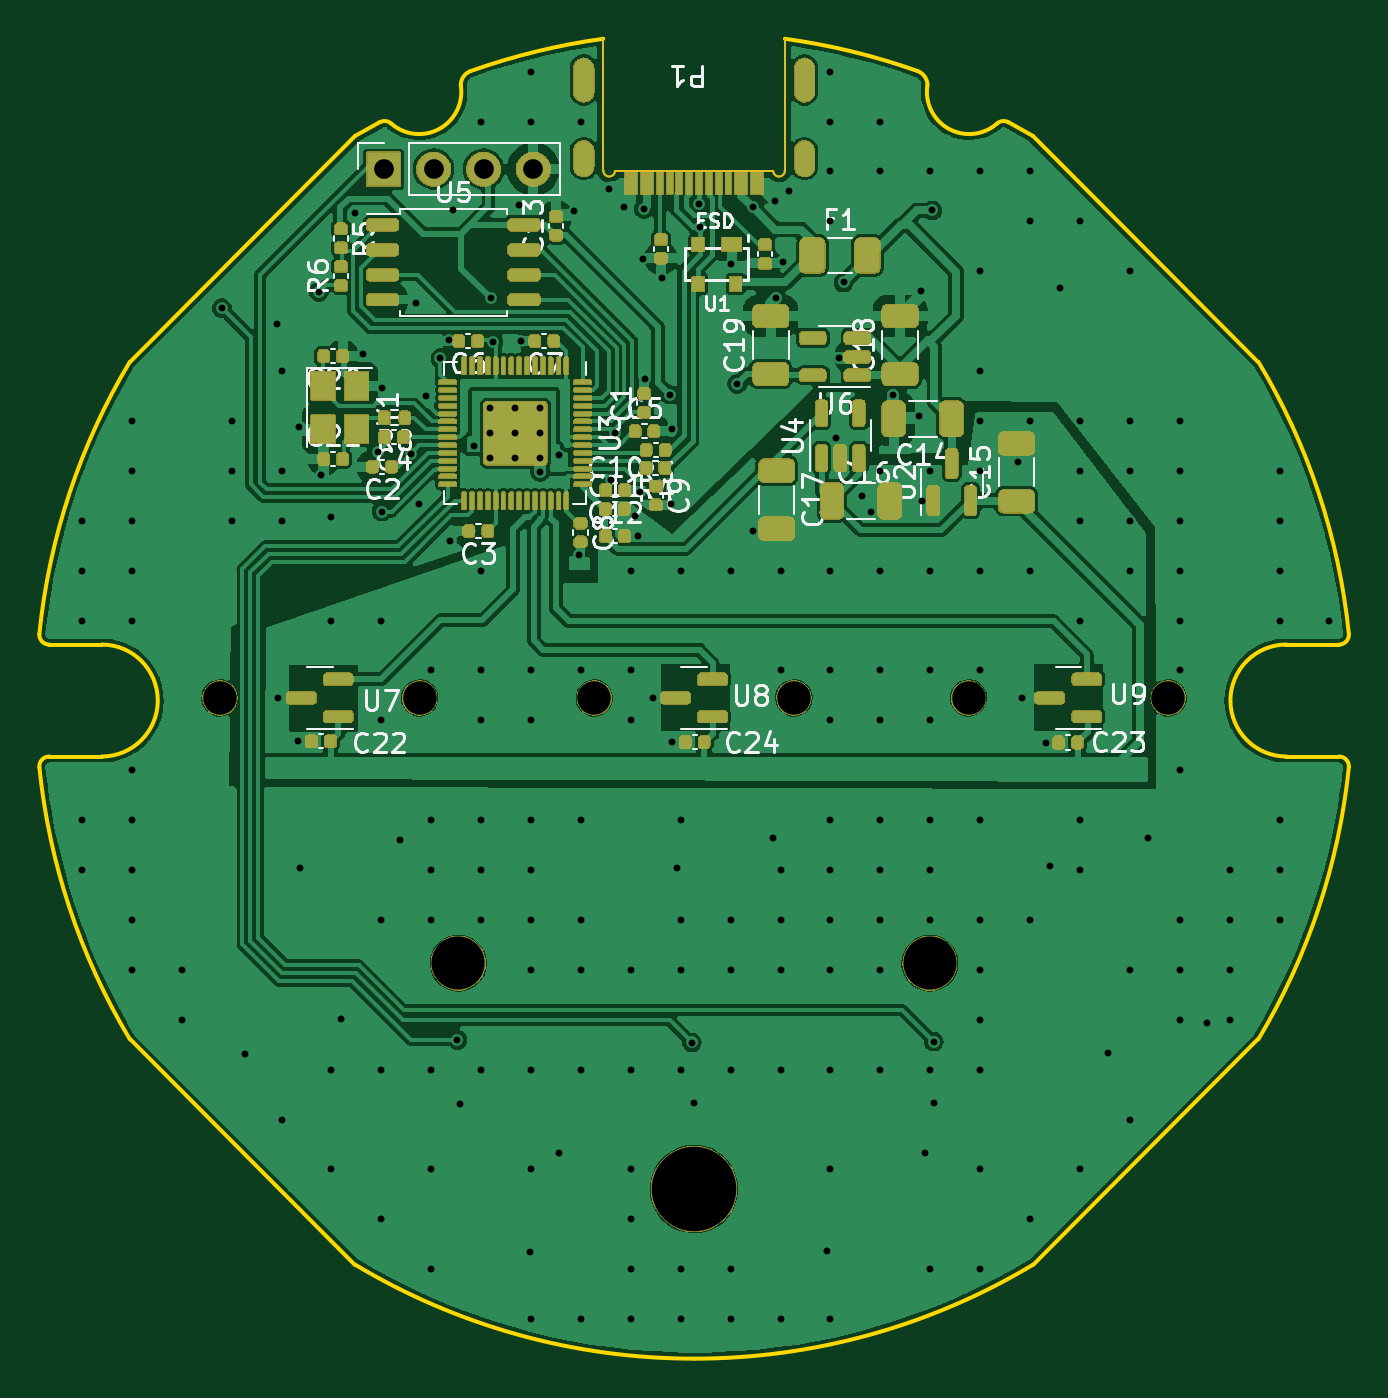
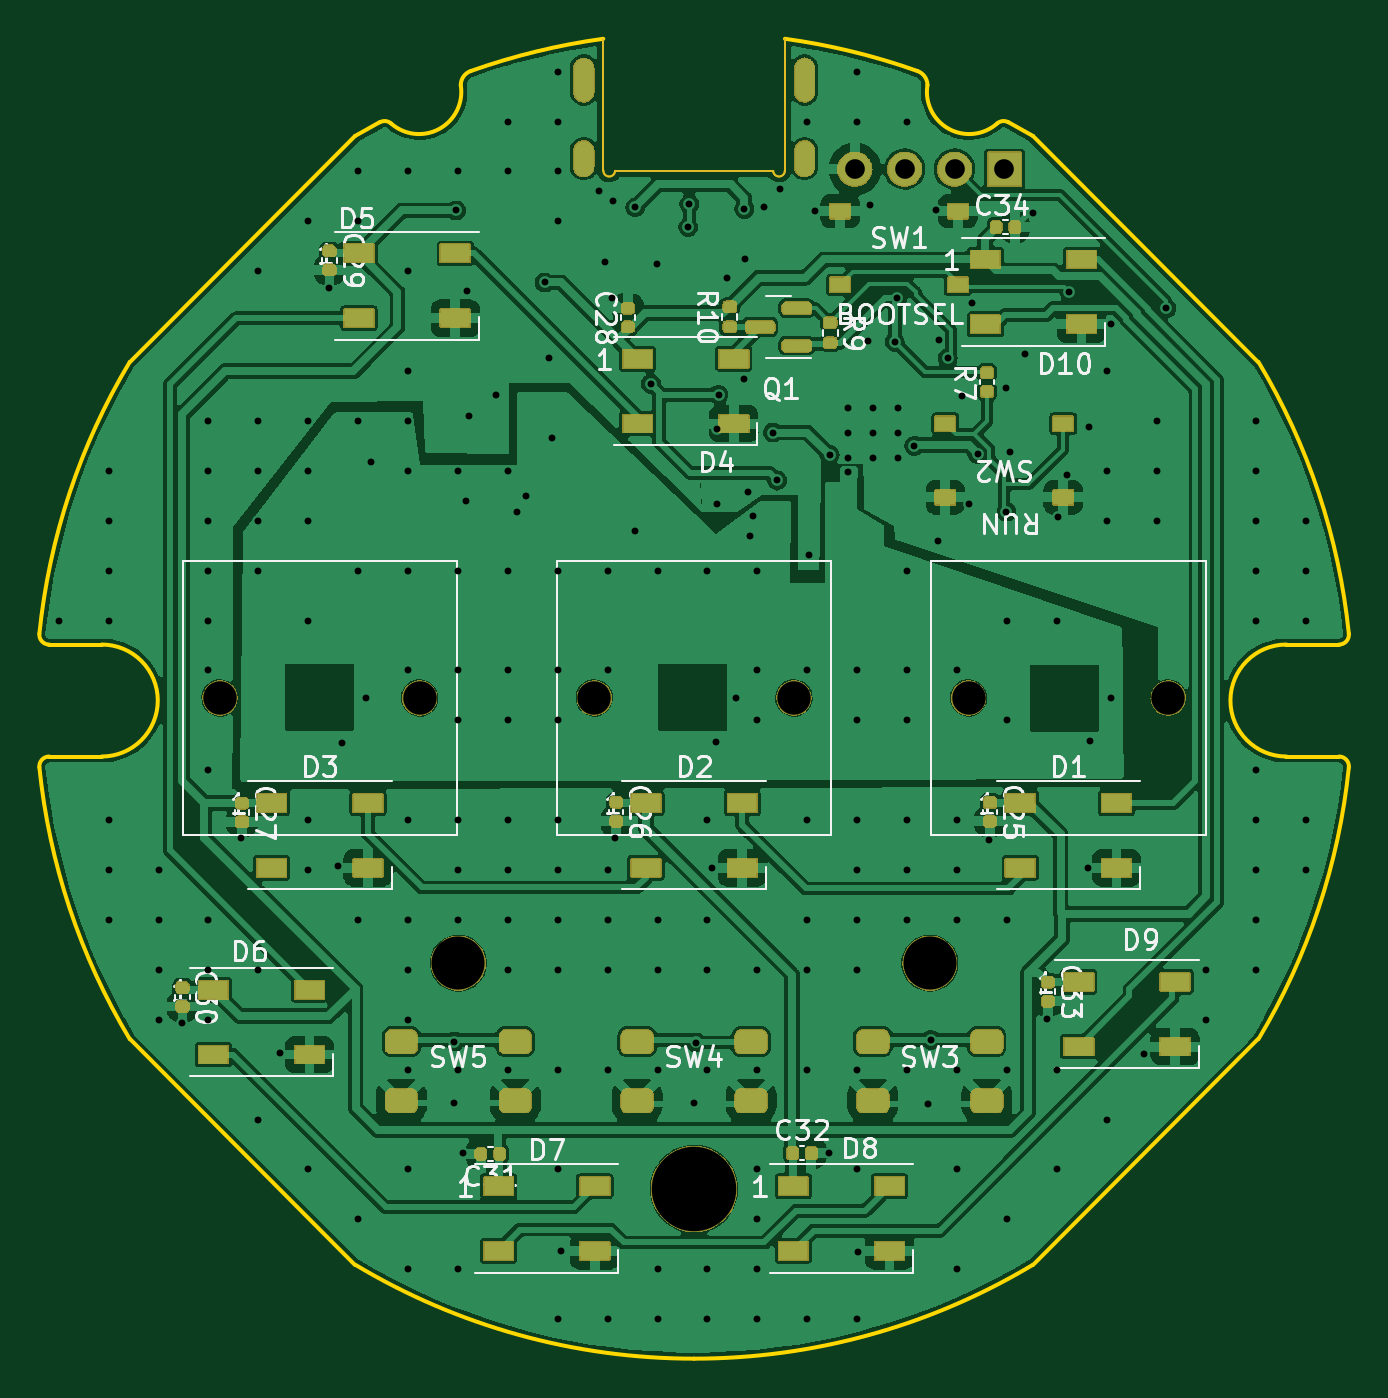
Circuit board: 13 layer files. Board 66.7 x 67.2 mm.
- bottom_copper: RP2040-CuBottom.gbr (214714 bytes)
- inner_copper: RP2040-CuIn1.gbr (69121 bytes)
- inner_copper: RP2040-CuIn2.gbr (69121 bytes)
- top_copper: RP2040-CuTop.gbr (185303 bytes)
- outline: RP2040-EdgeCuts.gbr (2995 bytes)
- bottom_mask: RP2040-MaskBottom.gbr (94697 bytes)
- top_mask: RP2040-MaskTop.gbr (136851 bytes)
- drill: RP2040-NPTH.drl (601 bytes)
- drill: RP2040-PTH.drl (5601 bytes)
- paste: RP2040-PasteBottom.gbr (4828 bytes)
- paste: RP2040-PasteTop.gbr (8447 bytes)
- bottom_silk: RP2040-SilkBottom.gbr (63655 bytes)
- top_silk: RP2040-SilkTop.gbr (72351 bytes)

=== bottom_copper: RP2040-CuBottom.gbr (214714 bytes, source omitted) ===
=== inner_copper: RP2040-CuIn1.gbr (69121 bytes, source omitted) ===
=== inner_copper: RP2040-CuIn2.gbr (69121 bytes, source omitted) ===
=== top_copper: RP2040-CuTop.gbr (185303 bytes, source omitted) ===
=== outline: RP2040-EdgeCuts.gbr ===
%TF.GenerationSoftware,KiCad,Pcbnew,7.0.5*%
%TF.CreationDate,2023-10-16T14:57:52-05:00*%
%TF.ProjectId,RP2040,52503230-3430-42e6-9b69-6361645f7063,REV1*%
%TF.SameCoordinates,Original*%
%TF.FileFunction,Profile,NP*%
%FSLAX46Y46*%
G04 Gerber Fmt 4.6, Leading zero omitted, Abs format (unit mm)*
G04 Created by KiCad (PCBNEW 7.0.5) date 2023-10-16 14:57:52*
%MOMM*%
%LPD*%
G01*
G04 APERTURE LIST*
%TA.AperFunction,Profile*%
%ADD10C,0.200000*%
%TD*%
%TA.AperFunction,Profile*%
%ADD11C,0.120000*%
%TD*%
G04 APERTURE END LIST*
D10*
X-4625001Y33550009D02*
G75*
G03*
X-11369597Y31908706I4625001J-33683909D01*
G01*
X33326953Y-3534732D02*
G75*
G03*
X32829471Y-2983967I-497453J50732D01*
G01*
X-15422650Y29237940D02*
G75*
G03*
X-15992216Y29302382I-330850J-374940D01*
G01*
X17236371Y28591533D02*
X15992171Y29302433D01*
X17236371Y28591533D02*
X28725471Y17102433D01*
X-17236429Y28591533D02*
X-15992229Y29302433D01*
X-28725529Y-17370367D02*
X-17236429Y-28859467D01*
X-30150029Y2716033D02*
X-32829529Y2716033D01*
X-11369399Y31908793D02*
G75*
G03*
X-11877112Y31189933I255099J-718893D01*
G01*
X-30150029Y-2983973D02*
G75*
G03*
X-30150029Y2716033I-1J2850003D01*
G01*
X30149971Y2716027D02*
G75*
G03*
X30149971Y-2983967I-1J-2849997D01*
G01*
X-29Y-33633957D02*
G75*
G03*
X17236403Y-28859486I29J33499957D01*
G01*
X32829471Y2716026D02*
G75*
G03*
X33326887Y3266791I29J499974D01*
G01*
X11877103Y31189923D02*
G75*
G03*
X15422646Y29237950I2122897J-340023D01*
G01*
X-17236429Y28591533D02*
X-28725529Y17102433D01*
X11877104Y31189933D02*
G75*
G03*
X11369340Y31908805I-762804J-33D01*
G01*
X-17236250Y-28859589D02*
G75*
G03*
X-29Y-33633967I17236250J28725589D01*
G01*
X30149971Y2716033D02*
X32829471Y2716033D01*
X33326914Y3266793D02*
G75*
G03*
X28725490Y17102465I-33327014J-3400793D01*
G01*
X-33326975Y-3534475D02*
G75*
G03*
X-28725667Y-17370198I33326975J3400475D01*
G01*
X-33326881Y3266780D02*
G75*
G03*
X-32829529Y2716033I497381J-50780D01*
G01*
X30149971Y-2983967D02*
X32829471Y-2983967D01*
X11369318Y31908792D02*
G75*
G03*
X4624942Y33549999I-11369318J-32042792D01*
G01*
X28725491Y-17370400D02*
G75*
G03*
X33326910Y-3534727I-28725551J17236440D01*
G01*
X-32829529Y-2983975D02*
G75*
G03*
X-33326946Y-3534721I29J-500025D01*
G01*
X28725471Y-17370367D02*
X17236371Y-28859467D01*
X-30150029Y-2983967D02*
X-32829529Y-2983967D01*
X-28725669Y17102265D02*
G75*
G03*
X-33326993Y3266543I28725629J-17236225D01*
G01*
X-15422697Y29237936D02*
G75*
G03*
X-11877086Y31189947I1422667J1611994D01*
G01*
X15992174Y29302406D02*
G75*
G03*
X15422619Y29237915I-238674J-439406D01*
G01*
D11*
%TO.C,P1*%
X4620000Y26850000D02*
X4620000Y33550000D01*
X4025000Y26825000D02*
X-4025000Y26825000D01*
X-4620000Y26850000D02*
X-4625000Y33550000D01*
X4025000Y26825000D02*
G75*
G03*
X4620000Y26850000I297500J12500D01*
G01*
X-4620000Y26850000D02*
G75*
G03*
X-4025000Y26825000I297500J-12500D01*
G01*
%TD*%
M02*

=== bottom_mask: RP2040-MaskBottom.gbr (94697 bytes, source omitted) ===
=== top_mask: RP2040-MaskTop.gbr (136851 bytes, source omitted) ===
=== drill: RP2040-NPTH.drl ===
M48
; DRILL file {KiCad 7.0.5} date Mon Oct 16 14:57:52 2023
; FORMAT={-:-/ absolute / inch / decimal}
; #@! TF.CreationDate,2023-10-16T14:57:52-05:00
; #@! TF.GenerationSoftware,Kicad,Pcbnew,7.0.5
; #@! TF.FileFunction,NonPlated,1,4,NPTH
FMAT,2
INCH
; #@! TA.AperFunction,NonPlated,NPTH,ComponentDrill
T1C0.0669
; #@! TA.AperFunction,NonPlated,NPTH,ComponentDrill
T2C0.1063
; #@! TA.AperFunction,NonPlated,NPTH,ComponentDrill
T3C0.1693
%
G90
G05
T1
X-0.95Y0.0
X-0.55Y0.0
X-0.2Y0.0
X0.2Y0.0
X0.55Y0.0
X0.95Y0.0
T2
X-0.4724Y-0.5315
X0.4724Y-0.5315
T3
X0.0Y-0.9843
T0
M30

=== drill: RP2040-PTH.drl (5601 bytes, source omitted) ===
=== paste: RP2040-PasteBottom.gbr ===
%TF.GenerationSoftware,KiCad,Pcbnew,7.0.5*%
%TF.CreationDate,2023-10-16T14:57:52-05:00*%
%TF.ProjectId,RP2040,52503230-3430-42e6-9b69-6361645f7063,REV1*%
%TF.SameCoordinates,Original*%
%TF.FileFunction,Paste,Bot*%
%TF.FilePolarity,Positive*%
%FSLAX46Y46*%
G04 Gerber Fmt 4.6, Leading zero omitted, Abs format (unit mm)*
G04 Created by KiCad (PCBNEW 7.0.5) date 2023-10-16 14:57:52*
%MOMM*%
%LPD*%
G01*
G04 APERTURE LIST*
G04 Aperture macros list*
%AMRoundRect*
0 Rectangle with rounded corners*
0 $1 Rounding radius*
0 $2 $3 $4 $5 $6 $7 $8 $9 X,Y pos of 4 corners*
0 Add a 4 corners polygon primitive as box body*
4,1,4,$2,$3,$4,$5,$6,$7,$8,$9,$2,$3,0*
0 Add four circle primitives for the rounded corners*
1,1,$1+$1,$2,$3*
1,1,$1+$1,$4,$5*
1,1,$1+$1,$6,$7*
1,1,$1+$1,$8,$9*
0 Add four rect primitives between the rounded corners*
20,1,$1+$1,$2,$3,$4,$5,0*
20,1,$1+$1,$4,$5,$6,$7,0*
20,1,$1+$1,$6,$7,$8,$9,0*
20,1,$1+$1,$8,$9,$2,$3,0*%
G04 Aperture macros list end*
%ADD10RoundRect,0.140000X0.170000X-0.140000X0.170000X0.140000X-0.170000X0.140000X-0.170000X-0.140000X0*%
%ADD11RoundRect,0.300000X0.500000X0.300000X-0.500000X0.300000X-0.500000X-0.300000X0.500000X-0.300000X0*%
%ADD12R,1.500000X0.900000*%
%ADD13R,1.000000X0.750000*%
%ADD14RoundRect,0.140000X-0.170000X0.140000X-0.170000X-0.140000X0.170000X-0.140000X0.170000X0.140000X0*%
%ADD15RoundRect,0.135000X-0.185000X0.135000X-0.185000X-0.135000X0.185000X-0.135000X0.185000X0.135000X0*%
%ADD16RoundRect,0.140000X0.140000X0.170000X-0.140000X0.170000X-0.140000X-0.170000X0.140000X-0.170000X0*%
%ADD17RoundRect,0.135000X0.185000X-0.135000X0.185000X0.135000X-0.185000X0.135000X-0.185000X-0.135000X0*%
%ADD18RoundRect,0.150000X-0.587500X-0.150000X0.587500X-0.150000X0.587500X0.150000X-0.587500X0.150000X0*%
%ADD19RoundRect,0.140000X-0.140000X-0.170000X0.140000X-0.170000X0.140000X0.170000X-0.140000X0.170000X0*%
G04 APERTURE END LIST*
D10*
%TO.C,R7*%
X-14920000Y15600000D03*
X-14920000Y16560000D03*
%TD*%
D11*
%TO.C,SW4*%
X2900000Y-17500000D03*
X-2900000Y-17500000D03*
X2900000Y-20500000D03*
X-2900000Y-20500000D03*
%TD*%
D12*
%TO.C,D10*%
X-14820000Y22320000D03*
X-14820000Y19020000D03*
X-19720000Y19020000D03*
X-19720000Y22320000D03*
%TD*%
D13*
%TO.C,SW1*%
X-7430000Y24775000D03*
X-13430000Y24775000D03*
X-7430000Y21025000D03*
X-13430000Y21025000D03*
%TD*%
D14*
%TO.C,C33*%
X-18000000Y-14470000D03*
X-18000000Y-15430000D03*
%TD*%
D15*
%TO.C,R9*%
X-6932500Y19100000D03*
X-6932500Y18080000D03*
%TD*%
D16*
%TO.C,C34*%
X-15370000Y23970000D03*
X-16330000Y23970000D03*
%TD*%
D11*
%TO.C,SW3*%
X-9100000Y-17500000D03*
X-14900000Y-17500000D03*
X-9100000Y-20500000D03*
X-14900000Y-20500000D03*
%TD*%
D14*
%TO.C,C27*%
X23020000Y-5350000D03*
X23020000Y-6310000D03*
%TD*%
D12*
%TO.C,D1*%
X-16600000Y-5350000D03*
X-16600000Y-8650000D03*
X-21500000Y-8650000D03*
X-21500000Y-5350000D03*
%TD*%
D14*
%TO.C,C25*%
X-15050000Y-5320000D03*
X-15050000Y-6280000D03*
%TD*%
%TO.C,C29*%
X18560000Y22750000D03*
X18560000Y21790000D03*
%TD*%
%TO.C,C26*%
X3960000Y-5310000D03*
X3960000Y-6270000D03*
%TD*%
D16*
%TO.C,C32*%
X-5010000Y-23170000D03*
X-5970000Y-23170000D03*
%TD*%
D12*
%TO.C,D3*%
X21500000Y-5350000D03*
X21500000Y-8650000D03*
X16600000Y-8650000D03*
X16600000Y-5350000D03*
%TD*%
D13*
%TO.C,SW2*%
X-18780000Y10210000D03*
X-12780000Y10210000D03*
X-18780000Y13960000D03*
X-12780000Y13960000D03*
%TD*%
D12*
%TO.C,D2*%
X2450000Y-5350000D03*
X2450000Y-8650000D03*
X-2450000Y-8650000D03*
X-2450000Y-5350000D03*
%TD*%
D14*
%TO.C,C30*%
X26045000Y-14745000D03*
X26045000Y-15705000D03*
%TD*%
D11*
%TO.C,SW5*%
X14900000Y-17500000D03*
X9100000Y-17500000D03*
X14900000Y-20500000D03*
X9100000Y-20500000D03*
%TD*%
D12*
%TO.C,D4*%
X2880000Y17260000D03*
X2880000Y13960000D03*
X-2020000Y13960000D03*
X-2020000Y17260000D03*
%TD*%
D10*
%TO.C,C28*%
X3380000Y18880000D03*
X3380000Y19840000D03*
%TD*%
D17*
%TO.C,R10*%
X-1805000Y18895000D03*
X-1805000Y19915000D03*
%TD*%
D12*
%TO.C,D8*%
X-5050000Y-24850000D03*
X-5050000Y-28150000D03*
X-9950000Y-28150000D03*
X-9950000Y-24850000D03*
%TD*%
%TO.C,D9*%
X-19580000Y-14450000D03*
X-19580000Y-17750000D03*
X-24480000Y-17750000D03*
X-24480000Y-14450000D03*
%TD*%
D18*
%TO.C,Q1*%
X-5230000Y17930000D03*
X-5230000Y19830000D03*
X-3355000Y18880000D03*
%TD*%
D12*
%TO.C,D6*%
X24475000Y-14855000D03*
X24475000Y-18155000D03*
X19575000Y-18155000D03*
X19575000Y-14855000D03*
%TD*%
%TO.C,D7*%
X9950000Y-24850000D03*
X9950000Y-28150000D03*
X5050000Y-28150000D03*
X5050000Y-24850000D03*
%TD*%
%TO.C,D5*%
X17060000Y22630000D03*
X17060000Y19330000D03*
X12160000Y19330000D03*
X12160000Y22630000D03*
%TD*%
D19*
%TO.C,C31*%
X9890000Y-23200000D03*
X10850000Y-23200000D03*
%TD*%
M02*

=== paste: RP2040-PasteTop.gbr (8447 bytes, source omitted) ===
=== bottom_silk: RP2040-SilkBottom.gbr (63655 bytes, source omitted) ===
=== top_silk: RP2040-SilkTop.gbr (72351 bytes, source omitted) ===
